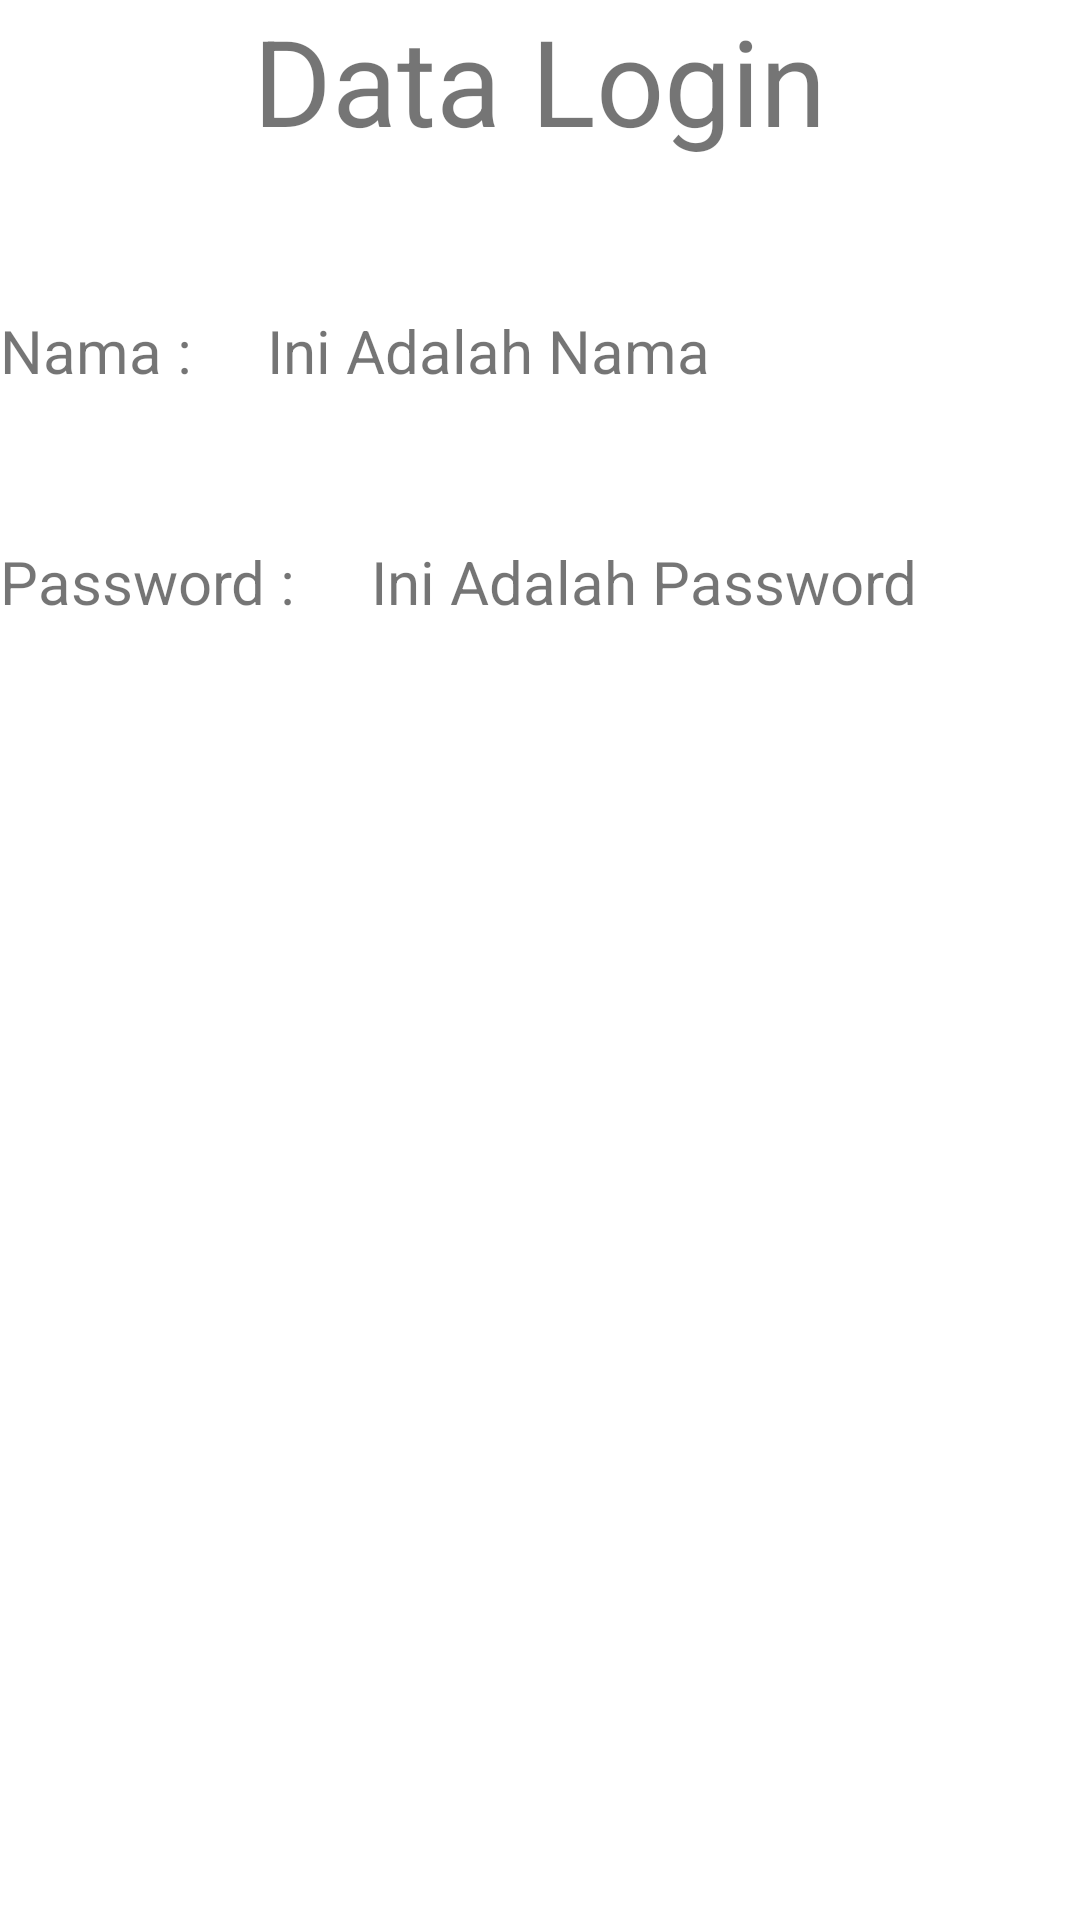

Android layout source for this screen:
<!-- AndroidManifest.xml: application theme Theme.Tugasku -->
<!-- res/layout/activity_kedua.xml -->
<?xml version="1.0" encoding="utf-8"?>
<LinearLayout xmlns:android="http://schemas.android.com/apk/res/android"
    xmlns:app="http://schemas.android.com/apk/res-auto"
    xmlns:tools="http://schemas.android.com/tools"
    android:layout_width="match_parent"
    android:layout_height="match_parent"
    android:orientation="vertical"
    android:layout_marginVertical="200dp"
    android:layout_marginHorizontal="50dp"
    tools:context=".Kedua">

    <TextView
        android:layout_width="wrap_content"
        android:layout_height="wrap_content"
        android:text="Data Login"
        android:layout_gravity="center"
        android:textSize="40dp"/>

    <LinearLayout
        android:layout_width="wrap_content"
        android:layout_height="wrap_content"
        android:orientation="horizontal">

        <TextView
            android:id="@+id/textview9"
            android:layout_width="wrap_content"
            android:layout_height="wrap_content"
            android:layout_marginTop="50dp"
            android:textSize="20dp"
            android:text="Nama : "/>

        <TextView
            android:id="@+id/tf_nama"
            android:layout_width="wrap_content"
            android:layout_height="wrap_content"
            android:layout_marginTop="50dp"
            android:layout_marginLeft="20dp"
            android:textSize="20dp"
            android:text="Ini Adalah Nama"/>
    </LinearLayout>

    <LinearLayout
        android:layout_width="wrap_content"
        android:layout_height="wrap_content"
        android:orientation="horizontal">

        <TextView
            android:id="@+id/textview19"
            android:layout_width="wrap_content"
            android:layout_height="wrap_content"
            android:layout_marginTop="50dp"
            android:textSize="20dp"
            android:text="Password : "/>

        <TextView
            android:id="@+id/tf_password"
            android:layout_width="wrap_content"
            android:layout_height="wrap_content"
            android:layout_marginTop="50dp"
            android:layout_marginLeft="20dp"
            android:textSize="20dp"
            android:text="Ini Adalah Password"/>
    </LinearLayout>
</LinearLayout>
<!-- resources referenced by this layout -->
<resources>
  <style name="Theme.Tugasku" parent="Theme.MaterialComponents.DayNight.DarkActionBar">
          
          <item name="colorPrimary">@color/purple_500</item>
          <item name="colorPrimaryVariant">@color/purple_700</item>
          <item name="colorOnPrimary">@color/white</item>
          
          <item name="colorSecondary">@color/teal_200</item>
          <item name="colorSecondaryVariant">@color/teal_700</item>
          <item name="colorOnSecondary">@color/black</item>
          
          <item name="android:statusBarColor" tools:targetApi="l">?attr/colorPrimaryVariant</item>
          
      </style>
  <!-- not gathered from this repository: default colours our renderer supplied (Android Studio template values) -->
  <color name="purple_500">#FF6200EE</color>
  <color name="purple_700">#FF3700B3</color>
  <color name="teal_200">#FF03DAC5</color>
  <color name="teal_700">#FF018786</color>
  <color name="black">#FF000000</color>
  <color name="white">#FFFFFFFF</color>
</resources>
